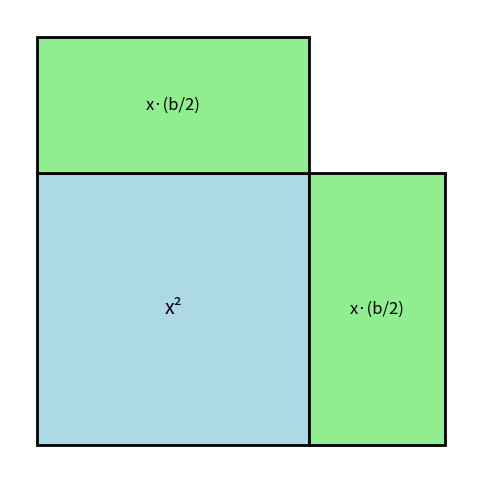

The script that saved this image:
#!/usr/bin/env python3
"""
File: completing_square_animation.py
[redacted]
Date: Wed Apr 9, 2025
Description:
    This script provides an animated, visual demonstration of the "completing the square"
    process. It shows how an L-shaped region—composed of a square (x²) and two rectangular pieces 
    (each representing x · (b/2))—can be completed into a perfect square with the missing piece 
    (b/2)². In the animation, the missing piece gradually appears and then the complete square 
    outline (representing (x + b/2)²) is revealed. All labels use symbolic notation (e.g., x², (b/2)²) 
    to focus on the geometric transformation rather than numeric details.
    
Usage:
    Run this script in a Python environment with GUI support for matplotlib:
        python3 completing_square_animation.py

Dependencies:
    - matplotlib
    - numpy
"""

import matplotlib.pyplot as plt
from matplotlib.patches import Rectangle
from matplotlib.animation import FuncAnimation

def animate_completing_square():
    """
    Animate the completing-the-square process.

    The animation illustrates:
      - An original square representing x².
      - Two rectangles, each representing x · (b/2).
      - A missing square (b/2)² that gradually appears.
      - The final complete square (x + b/2)² outlined with a dashed line.
    All labels are symbolic to emphasize the geometric rearrangement.
    """
    # Setup figure and axis.
    fig, ax = plt.subplots(figsize=(6, 6))
    ax.set_xlim(-0.1, 1.6)
    ax.set_ylim(-0.1, 1.6)
    ax.set_aspect('equal')
    ax.axis('off')  # Hide axes for a clean, instructional look.

    # For visualization purposes: assume x = 1 and b/2 = 0.5.
    x = 1.0
    b_half = 0.5
    complete_side = x + b_half  # Total side length of the completed square.

    # ---------------------------
    # Create the component patches.
    # ---------------------------
    # 1. x² (the original square)
    square_x2 = Rectangle((0, 0), x, x, facecolor='#ADD8E6', edgecolor='black', lw=2)
    ax.add_patch(square_x2)
    ax.text(0.5 * x, 0.5 * x, "x²", ha='center', va='center', fontsize=14, color='black')

    # 2. The two rectangles representing x · (b/2)
    rect_R1 = Rectangle((x, 0), b_half, x, facecolor='#90EE90', edgecolor='black', lw=2)  # Right rectangle
    rect_R2 = Rectangle((0, x), x, b_half, facecolor='#90EE90', edgecolor='black', lw=2)  # Top rectangle
    ax.add_patch(rect_R1)
    ax.add_patch(rect_R2)
    ax.text(x + 0.5 * b_half, 0.5 * x, "x·(b/2)", ha='center', va='center', fontsize=12, color='black')
    ax.text(0.5 * x, x + 0.5 * b_half, "x·(b/2)", ha='center', va='center', fontsize=12, color='black')

    # 3. The missing square (representing (b/2)²), initially invisible.
    missing_piece = Rectangle((x, x), b_half, b_half, facecolor='#FFB6C1', edgecolor='black', lw=2, alpha=0)
    ax.add_patch(missing_piece)
    missing_text = ax.text(x + 0.5 * b_half, x + 0.5 * b_half, "(b/2)²", ha='center', va='center', fontsize=12, color='black', alpha=0)

    # 4. The complete square outline (representing (x + b/2)²), initially invisible.
    complete_square_outline = Rectangle((0, 0), complete_side, complete_side, fill=False, edgecolor='red', lw=2, linestyle='--', alpha=0)
    ax.add_patch(complete_square_outline)
    complete_text = ax.text(complete_side/2, complete_side/2, "(x + b/2)²", ha='center', va='center', fontsize=16, color='red', alpha=0)

    # ---------------------------
    # Animation update function.
    # ---------------------------
    def update(frame):
        """
        Update the animation for the given frame.

        Frames 0-50: Gradually reveal the missing square (b/2)².
        Frames 51-100: Gradually reveal the complete square outline (x + b/2)².
        """
        if frame <= 50:
            # Phase 1: Gradually reveal the missing piece.
            new_alpha = frame / 50.0  # Interpolate alpha from 0 to 1.
            missing_piece.set_alpha(new_alpha)
            missing_text.set_alpha(new_alpha)
        else:
            # Phase 2: Gradually reveal the complete square's outline and label.
            progress = (frame - 50) / 50.0  # Interpolate from 0 to 1.
            complete_square_outline.set_alpha(progress)
            complete_text.set_alpha(progress)
        return missing_piece, missing_text, complete_square_outline, complete_text

    # Create and run the animation.
    anim = FuncAnimation(fig, update, frames=101, interval=50, blit=True, repeat=True)
    plt.show()

if __name__ == '__main__':
    animate_completing_square()
